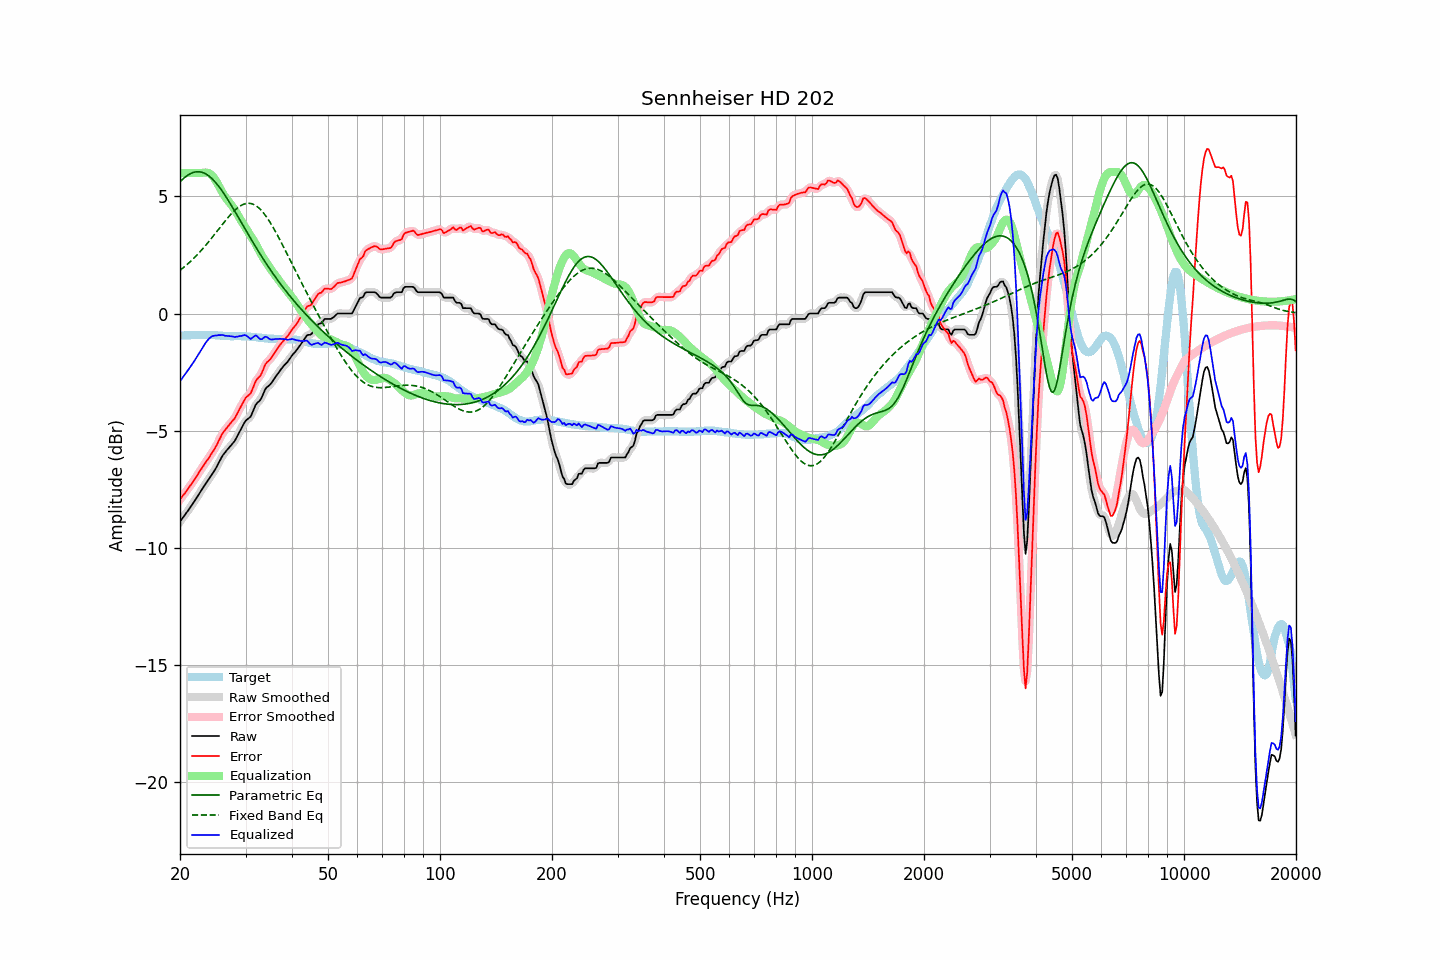

The table this chart was drawn from, first rows:
frequency, raw, error, smoothed, error_smoothed, equalization, parametric_eq, fixed_band_eq, equalized_raw, equalized_smoothed, target
20.00, -8.89, -7.95, -8.89, -7.95, 6.00, 5.63, 1.85, -2.89, -2.89, -0.94
20.20, -8.80, -7.86, -8.80, -7.86, 6.00, 5.69, 1.90, -2.80, -2.80, -0.94
20.40, -8.70, -7.76, -8.70, -7.77, 6.00, 5.76, 1.95, -2.70, -2.70, -0.94
20.61, -8.61, -7.68, -8.61, -7.67, 6.00, 5.82, 2.01, -2.61, -2.61, -0.93
20.81, -8.51, -7.58, -8.51, -7.58, 6.00, 5.87, 2.07, -2.51, -2.51, -0.93
21.02, -8.42, -7.49, -8.42, -7.49, 6.00, 5.92, 2.13, -2.42, -2.42, -0.93
21.23, -8.32, -7.39, -8.32, -7.39, 6.00, 5.96, 2.19, -2.32, -2.32, -0.93
21.44, -8.22, -7.30, -8.22, -7.30, 6.00, 5.99, 2.26, -2.22, -2.22, -0.92
21.66, -8.12, -7.20, -8.12, -7.20, 6.00, 6.02, 2.32, -2.12, -2.12, -0.92
21.87, -8.02, -7.09, -8.02, -7.09, 6.00, 6.04, 2.39, -2.02, -2.02, -0.92
22.09, -7.91, -6.99, -7.91, -6.99, 6.00, 6.05, 2.46, -1.91, -1.91, -0.92
22.31, -7.80, -6.88, -7.80, -6.88, 6.00, 6.06, 2.53, -1.80, -1.80, -0.91
22.54, -7.69, -6.77, -7.69, -6.77, 6.00, 6.05, 2.60, -1.69, -1.69, -0.92
22.76, -7.58, -6.66, -7.58, -6.67, 6.00, 6.04, 2.68, -1.58, -1.58, -0.91
22.99, -7.48, -6.57, -7.48, -6.56, 6.01, 6.03, 2.76, -1.47, -1.46, -0.91
23.22, -7.37, -6.45, -7.37, -6.46, 6.02, 6.00, 2.83, -1.35, -1.35, -0.92
23.45, -7.27, -6.35, -7.27, -6.36, 6.02, 5.96, 2.91, -1.25, -1.25, -0.92
23.69, -7.17, -6.26, -7.17, -6.26, 6.01, 5.92, 3.00, -1.16, -1.16, -0.92
23.92, -7.07, -6.16, -7.07, -6.16, 5.99, 5.87, 3.08, -1.08, -1.08, -0.91
24.16, -6.97, -6.05, -6.97, -6.05, 5.95, 5.82, 3.16, -1.02, -1.01, -0.92
24.40, -6.86, -5.94, -6.86, -5.95, 5.89, 5.75, 3.25, -0.97, -0.97, -0.92
24.65, -6.76, -5.84, -6.76, -5.84, 5.81, 5.69, 3.34, -0.95, -0.95, -0.92
24.89, -6.65, -5.72, -6.65, -5.72, 5.71, 5.61, 3.42, -0.94, -0.94, -0.93
25.14, -6.53, -5.60, -6.52, -5.59, 5.59, 5.53, 3.51, -0.93, -0.93, -0.93
25.39, -6.39, -5.45, -6.39, -5.45, 5.47, 5.44, 3.60, -0.92, -0.92, -0.94
25.65, -6.26, -5.32, -6.25, -5.31, 5.34, 5.35, 3.69, -0.92, -0.92, -0.94
25.91, -6.12, -5.17, -6.13, -5.18, 5.21, 5.26, 3.77, -0.91, -0.92, -0.95
26.16, -6.02, -5.07, -6.03, -5.07, 5.09, 5.16, 3.86, -0.92, -0.93, -0.95
26.43, -5.94, -4.98, -5.93, -4.97, 4.99, 5.05, 3.95, -0.95, -0.94, -0.96
26.69, -5.85, -4.89, -5.85, -4.89, 4.90, 4.95, 4.03, -0.95, -0.96, -0.96
26.96, -5.77, -4.81, -5.77, -4.81, 4.81, 4.84, 4.11, -0.96, -0.96, -0.96
27.23, -5.69, -4.73, -5.69, -4.72, 4.72, 4.73, 4.19, -0.97, -0.97, -0.96
27.50, -5.61, -4.64, -5.61, -4.64, 4.64, 4.61, 4.27, -0.97, -0.98, -0.97
27.77, -5.53, -4.55, -5.53, -4.56, 4.54, 4.50, 4.34, -0.98, -0.99, -0.97
28.05, -5.45, -4.48, -5.44, -4.47, 4.44, 4.38, 4.41, -1.01, -0.99, -0.97
28.33, -5.32, -4.35, -5.32, -4.35, 4.33, 4.26, 4.47, -0.99, -0.99, -0.97
28.62, -5.19, -4.22, -5.19, -4.23, 4.21, 4.14, 4.52, -0.98, -0.98, -0.97
28.90, -5.05, -4.08, -5.06, -4.09, 4.09, 4.03, 4.57, -0.96, -0.97, -0.97
29.19, -4.93, -3.96, -4.92, -3.96, 3.97, 3.91, 4.62, -0.96, -0.95, -0.97
29.48, -4.80, -3.83, -4.79, -3.82, 3.86, 3.79, 4.65, -0.94, -0.93, -0.97
29.78, -4.67, -3.70, -4.68, -3.70, 3.75, 3.67, 4.68, -0.92, -0.93, -0.97
30.08, -4.57, -3.59, -4.58, -3.60, 3.64, 3.55, 4.70, -0.93, -0.94, -0.98
30.38, -4.51, -3.53, -4.52, -3.54, 3.53, 3.43, 4.71, -0.98, -0.99, -0.98
30.68, -4.46, -3.48, -4.46, -3.47, 3.42, 3.32, 4.71, -1.04, -1.04, -0.98
30.99, -4.40, -3.41, -4.37, -3.38, 3.31, 3.20, 4.70, -1.09, -1.06, -1.00
31.30, -4.24, -3.25, -4.24, -3.24, 3.21, 3.08, 4.68, -1.03, -1.03, -1.00
31.61, -4.08, -3.07, -4.08, -3.08, 3.10, 2.97, 4.65, -0.98, -0.98, -1.01
31.93, -3.91, -2.90, -3.93, -2.92, 2.98, 2.86, 4.62, -0.93, -0.95, -1.01
32.24, -3.82, -2.80, -3.83, -2.81, 2.85, 2.74, 4.57, -0.97, -0.98, -1.02
32.57, -3.76, -2.73, -3.75, -2.73, 2.72, 2.63, 4.51, -1.04, -1.04, -1.03
32.89, -3.69, -2.66, -3.67, -2.64, 2.59, 2.52, 4.45, -1.10, -1.08, -1.03
33.22, -3.56, -2.52, -3.55, -2.51, 2.47, 2.41, 4.37, -1.09, -1.08, -1.03
33.55, -3.40, -2.35, -3.40, -2.35, 2.36, 2.31, 4.29, -1.04, -1.04, -1.05
33.89, -3.24, -2.18, -3.26, -2.21, 2.25, 2.20, 4.20, -0.99, -1.01, -1.06
34.23, -3.15, -2.09, -3.16, -2.10, 2.15, 2.10, 4.11, -1.00, -1.01, -1.06
34.57, -3.10, -2.03, -3.09, -2.02, 2.04, 1.99, 4.01, -1.06, -1.05, -1.07
34.92, -3.04, -1.97, -3.03, -1.96, 1.94, 1.89, 3.90, -1.10, -1.09, -1.07
35.27, -2.95, -1.88, -2.95, -1.87, 1.84, 1.79, 3.79, -1.11, -1.11, -1.08
35.62, -2.85, -1.77, -2.85, -1.77, 1.75, 1.69, 3.67, -1.10, -1.11, -1.08
35.97, -2.75, -1.66, -2.75, -1.66, 1.66, 1.60, 3.55, -1.09, -1.09, -1.09
... 635 more rows
